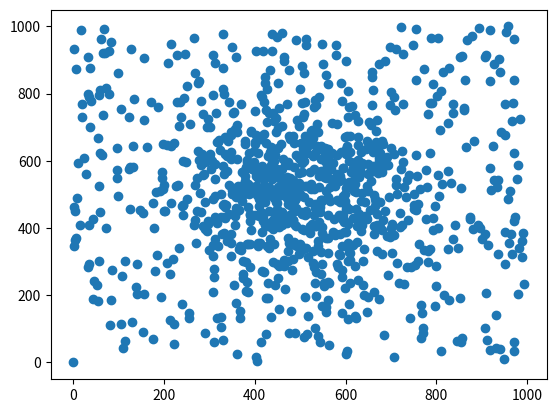

Generate this figure with matplotlib:
# -*- coding: utf-8 -*-
import random
from matplotlib import pyplot as plt

def WhiteNoiseModel(a,b,count):
    rezult=[]
    for i in range(count):
        list=[random.uniform(a,b),random.uniform(a,b)]
        rezult.append(list)
    return rezult

def GaussModel(a,b,g_c,count):
    rezult=[]
    d=b-a
    o=d/2.
    #g_c=10.
    dd=o/g_c
    for g in range(count):
        sumx,sumy=o,o
        for i in range(int(g_c)):
            sumx+=random.uniform(-dd,dd)
            sumy+=random.uniform(-dd,dd)
        list=[sumx,sumy]
        rezult.append(list)
    return rezult    

def GaussAndWhiteNoiseModel(a,b,g_c,count,half):
    Gcount=int((1-half)*count)
    Wcount=int(half*count)
    rezult=GaussModel(a,b,g_c,Gcount)
    #print(rezult)
    rez=WhiteNoiseModel(a,b,Wcount)
    #print(rez)
    f=[]
    for i in range(len(rez)):
        f.append(rez[i])
    for i in range(len(rezult)):
        f.append(rezult[i])
    return f

size=1000
len_=1000
data=[[0]*size for i in range(size)]

mass=GaussAndWhiteNoiseModel(0,1000,5.,len_,0.5)
print(len(mass))
x,y=[0]*len_,[0]*len_
for i in range(len_-1):
	x[i]=mass[i][0]
	y[i]=mass[i][1]
plt.scatter(x,y)
#for i in range()
#